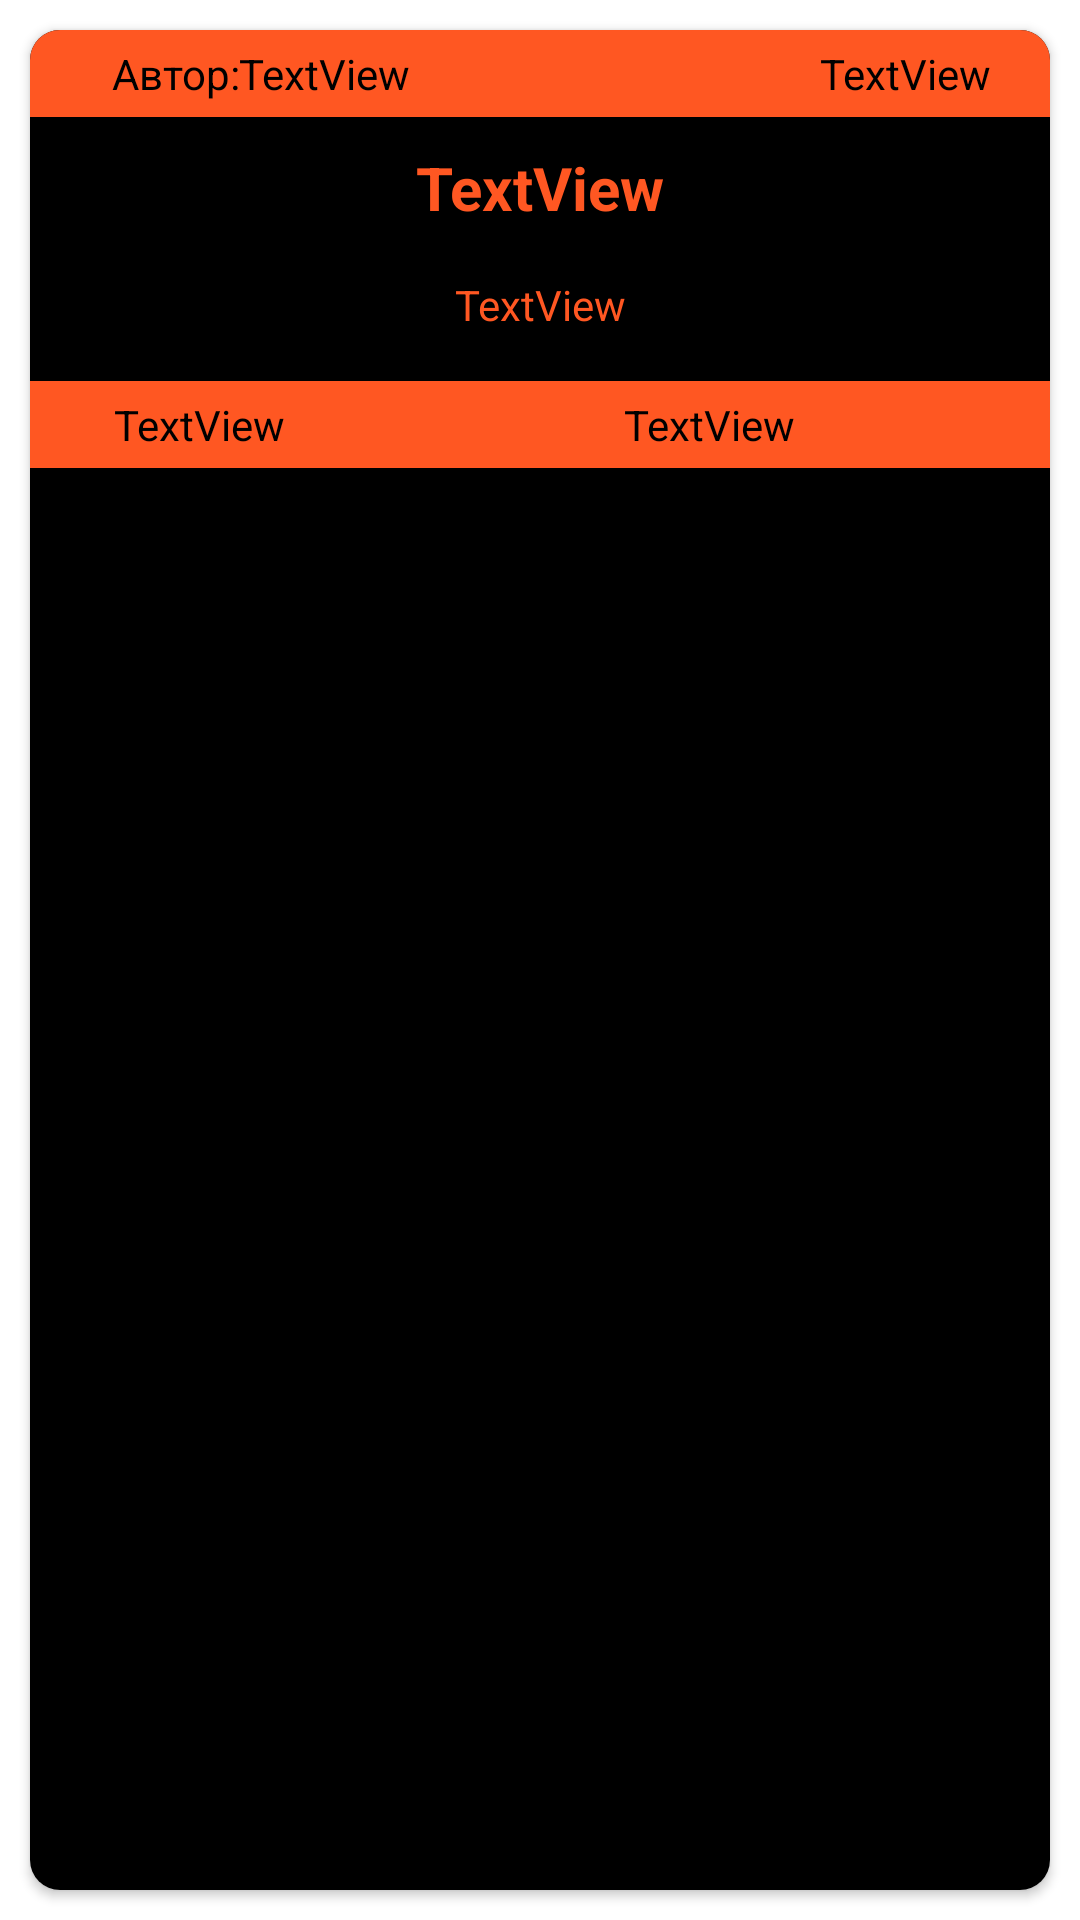

Produce the Android XML layout that renders to this screen, including the resource entries it uses.
<!-- AndroidManifest.xml: application theme Theme.KPList -->
<!-- res/layout/review_item.xml -->
<?xml version="1.0" encoding="utf-8"?>
<androidx.constraintlayout.widget.ConstraintLayout xmlns:android="http://schemas.android.com/apk/res/android"
    xmlns:app="http://schemas.android.com/apk/res-auto"
    xmlns:tools="http://schemas.android.com/tools"
    android:layout_width="match_parent"
    android:layout_height="wrap_content">

    <androidx.cardview.widget.CardView
        android:layout_width="match_parent"
        android:layout_height="match_parent"
        android:layout_marginStart="10dp"
        android:layout_marginTop="10dp"
        android:layout_marginEnd="10dp"
        android:layout_marginBottom="10dp"
        app:cardCornerRadius="10dp"
        app:layout_constraintBottom_toBottomOf="parent"
        app:layout_constraintEnd_toEndOf="parent"
        app:layout_constraintStart_toStartOf="parent"
        app:layout_constraintTop_toTopOf="parent">

        <androidx.constraintlayout.widget.ConstraintLayout
            android:layout_width="match_parent"
            android:layout_height="match_parent"
            android:background="@color/black">

            <LinearLayout
                android:id="@+id/linearLayout2"
                android:layout_width="0dp"
                android:layout_height="wrap_content"
                android:background="@color/orange"
                android:orientation="horizontal"
                app:layout_constraintEnd_toEndOf="parent"
                app:layout_constraintStart_toStartOf="parent"
                app:layout_constraintTop_toTopOf="parent">

                <TextView
                    android:id="@+id/textView13"
                    android:layout_width="wrap_content"
                    android:layout_height="wrap_content"
                    android:layout_marginTop="5dp"
                    android:layout_marginBottom="5dp"
                    android:layout_weight="1"
                    android:gravity="end"
                    android:text="@string/author"
                    android:textColor="@color/black" />

                <TextView
                    android:id="@+id/textAuthor"
                    android:layout_width="wrap_content"
                    android:layout_height="wrap_content"
                    android:layout_marginTop="5dp"
                    android:layout_marginBottom="5dp"
                    android:layout_weight="4"
                    android:gravity="start"
                    android:text="TextView"
                    android:textColor="@color/black" />

                <TextView
                    android:id="@+id/textViewType"
                    android:layout_width="wrap_content"
                    android:layout_height="wrap_content"
                    android:layout_marginTop="5dp"
                    android:layout_marginEnd="20dp"
                    android:layout_marginBottom="5dp"
                    android:layout_weight="1"
                    android:gravity="end"
                    android:text="TextView"
                    android:textColor="@color/black" />
            </LinearLayout>

            <TextView
                android:id="@+id/textTitle"
                android:layout_width="wrap_content"
                android:layout_height="wrap_content"
                android:layout_gravity="center"
                android:layout_marginStart="8dp"
                android:layout_marginTop="10dp"
                android:layout_marginEnd="8dp"
                android:gravity="center"
                android:text="TextView"
                android:textColor="@color/orange"
                android:textSize="20sp"
                android:textStyle="bold"
                app:layout_constraintEnd_toEndOf="parent"
                app:layout_constraintStart_toStartOf="parent"
                app:layout_constraintTop_toBottomOf="@+id/linearLayout2" />

            <TextView
                android:id="@+id/textReview"
                android:layout_width="wrap_content"
                android:layout_height="wrap_content"
                android:layout_marginStart="8dp"
                android:layout_marginTop="16dp"
                android:layout_marginEnd="8dp"
                android:gravity="center"
                android:text="TextView"
                android:textColor="@color/orange"
                app:layout_constraintEnd_toEndOf="parent"
                app:layout_constraintStart_toStartOf="parent"
                app:layout_constraintTop_toBottomOf="@+id/textTitle" />

            <LinearLayout
                android:layout_width="0dp"
                android:layout_height="wrap_content"
                android:layout_marginTop="16dp"
                android:background="@color/orange"
                android:orientation="horizontal"
                app:layout_constraintEnd_toEndOf="parent"
                app:layout_constraintStart_toStartOf="parent"
                app:layout_constraintTop_toBottomOf="@+id/textReview">

                <ImageView
                    android:id="@+id/imageView2"
                    android:layout_width="wrap_content"
                    android:layout_height="wrap_content"
                    android:layout_marginTop="5dp"
                    android:layout_marginBottom="5dp"
                    android:layout_weight="1"
                    app:srcCompat="@drawable/ic_baseline_thumb_up_alt_24" />

                <TextView
                    android:id="@+id/textLike"
                    android:layout_width="wrap_content"
                    android:layout_height="wrap_content"
                    android:layout_marginTop="5dp"
                    android:layout_marginBottom="5dp"
                    android:layout_weight="3"
                    android:text="TextView"
                    android:textColor="@color/black" />

                <ImageView
                    android:id="@+id/imageView3"
                    android:layout_width="wrap_content"
                    android:layout_height="wrap_content"
                    android:layout_marginTop="5dp"
                    android:layout_marginBottom="5dp"
                    android:layout_weight="1"
                    app:srcCompat="@drawable/ic_baseline_thumb_down_alt_24" />

                <TextView
                    android:id="@+id/textDislike"
                    android:layout_width="wrap_content"
                    android:layout_height="wrap_content"
                    android:layout_marginTop="5dp"
                    android:layout_marginBottom="5dp"
                    android:layout_weight="3"
                    android:text="TextView"
                    android:textColor="@color/black" />
            </LinearLayout>
        </androidx.constraintlayout.widget.ConstraintLayout>

    </androidx.cardview.widget.CardView>
</androidx.constraintlayout.widget.ConstraintLayout>
<!-- resources referenced by this layout -->
<resources>
  <color name="black">#FF000000</color>
  <color name="orange">#FF5722</color>
  <string name="author">Автор:</string>
  <style name="Theme.KPList" parent="Theme.MaterialComponents.DayNight.DarkActionBar">
          
          <item name="colorPrimary">@color/purple_500</item>
          <item name="colorPrimaryVariant">@color/orange</item>
          <item name="colorOnPrimary">@color/white</item>
          
          <item name="colorSecondary">@color/teal_200</item>
          <item name="colorSecondaryVariant">@color/teal_700</item>
          <item name="colorOnSecondary">@color/black</item>
          
          <item name="android:statusBarColor" tools:targetApi="l">?attr/colorPrimaryVariant</item>
          
          <item name="windowActionBar">false</item>
          <item name="windowNoTitle">true</item>
      </style>
  <color name="purple_500">#FF6200EE</color>
  <color name="white">#FFFFFFFF</color>
  <color name="teal_200">#FF03DAC5</color>
  <color name="teal_700">#FF018786</color>
</resources>
